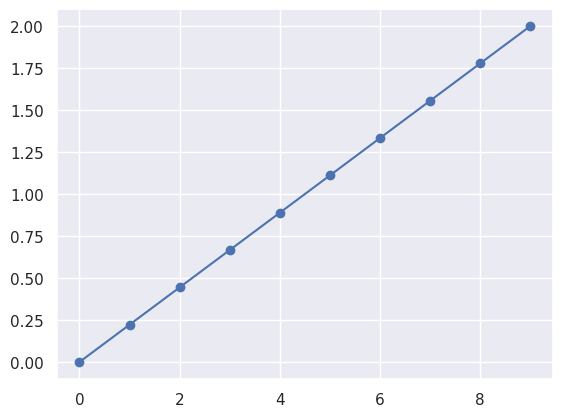
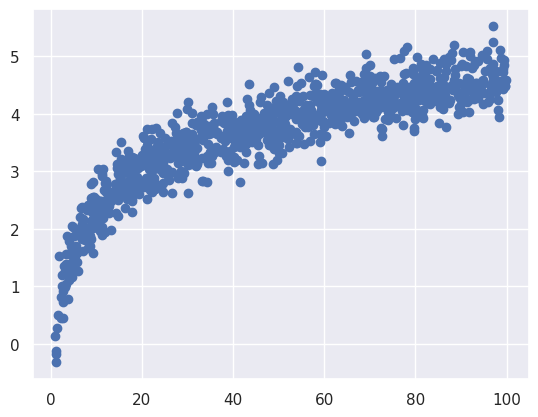

The matplotlib source for these figures, in order:
import numpy as np

a = np.array([1, 2, 3])
print(a)
print(a.shape)
print(a.dtype)

b = np.array([[0, 2, 4], [1, 3, 5]])
print(b)
print(b.shape)
print(b.dtype)

np.zeros(5)

np.ones(shape=(3, 4), dtype=np.int32)

c = b * 0.5
print(c)
print(c.shape)
print(c.dtype)

d = a + c
print(d)

d[0]

d[0, 0]

d[:, 0]

d.sum()

d.mean()

d.sum(axis=0)

d.mean(axis=1)

e = np.arange(12)
print(e)

# f is a view of contents of e
f = e.reshape(3, 4)
print(f)

# Set values of e from index 5 onwards to 0
e[5:] = 0
print(e)

# f is also updated
f

# OWNDATA shows f does not own its data
f.flags

a

b

d

np.concatenate([a, a, a])

# Use broadcasting when needed to do this automatically
np.vstack([a, b, d])

# In machine learning, useful to enrich or 
# add new/concatenate features with hstack
np.hstack([b, d])

%matplotlib inline

import pylab as plt
import seaborn

seaborn.set()

# Create evenly spaced numbers over the specified interval
x = np.linspace(0, 2, 10)
plt.plot(x, 'o-');
plt.show()

# Create sample data, add some noise
x = np.random.uniform(1, 100, 1000)
y = np.log(x) + np.random.normal(0, .3, 1000)

plt.scatter(x, y)
plt.show()
